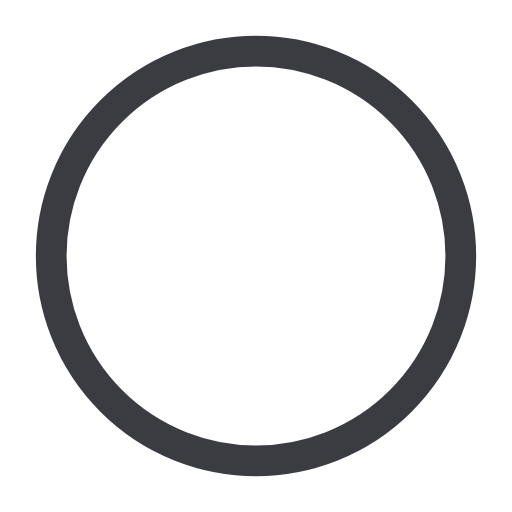
t = 0.00 s
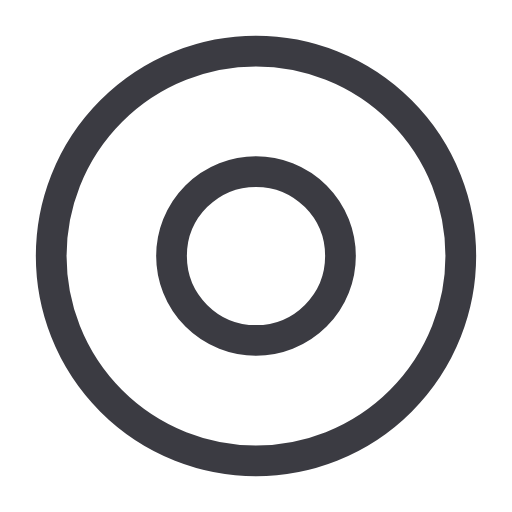
t = 0.50 s
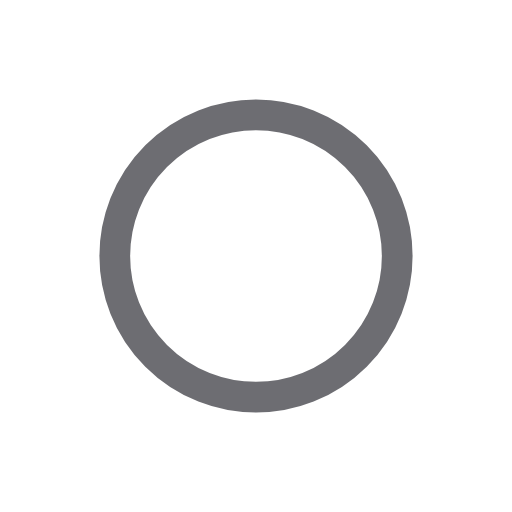
t = 1.00 s
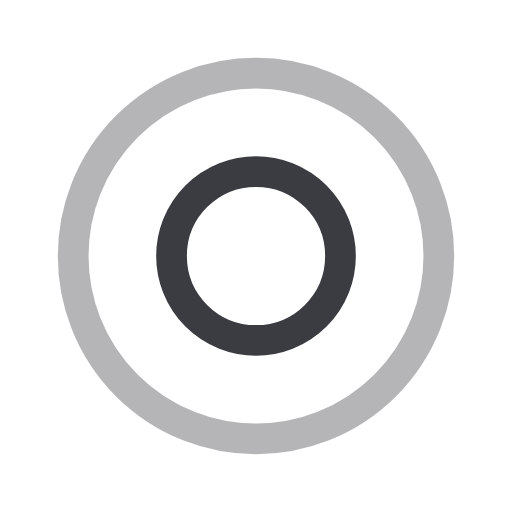
t = 1.50 s
t = 2.00 s: frame unchanged from t = 1.00 s, image omitted
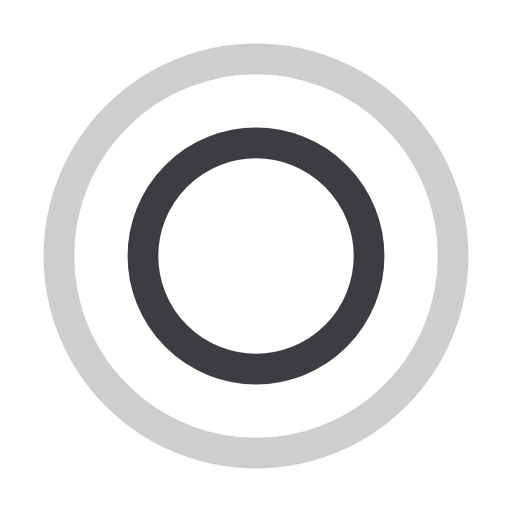
t = 2.67 s

The animated SVG that drew these frames (rendered in a browser with its animation timeline set to each time). Animation: 4 SMIL elements (animate=4); one cycle of 3.00 s, repeats indefinitely.

<?xml version="1.0" encoding="utf-8"?><svg width='200px' height='200px' xmlns="http://www.w3.org/2000/svg" viewBox="0 0 100 100" preserveAspectRatio="xMidYMid" class="uil-ripple"><rect x="0" y="0" width="100" height="100" fill="none" class="bk"></rect><g> <animate attributeName="opacity" dur="2s" repeatCount="indefinite" begin="0s" keyTimes="0;0.33;1" values="1;1;0"></animate><circle cx="50" cy="50" r="40" stroke="#3b3b42" fill="none" stroke-width="6" stroke-linecap="round"><animate attributeName="r" dur="2s" repeatCount="indefinite" begin="0s" keyTimes="0;0.33;1" values="0;22;44"></animate></circle></g><g><animate attributeName="opacity" dur="2s" repeatCount="indefinite" begin="1s" keyTimes="0;0.33;1" values="1;1;0"></animate><circle cx="50" cy="50" r="40" stroke="#3b3b42" fill="none" stroke-width="6" stroke-linecap="round"><animate attributeName="r" dur="2s" repeatCount="indefinite" begin="1s" keyTimes="0;0.33;1" values="0;22;44"></animate></circle></g></svg>